Dataset: Dataset_correctly_classified_E (GitHub, madebynanditaaa/bacnet-flask). Classes: Clostridium perfringens, Enterococcus faecalis, Enterococcus faecium, Escherichia coli, Listeria monocytogenes, Proteus, Pseudomonas aeruginosa, Staphylococcus aureus.

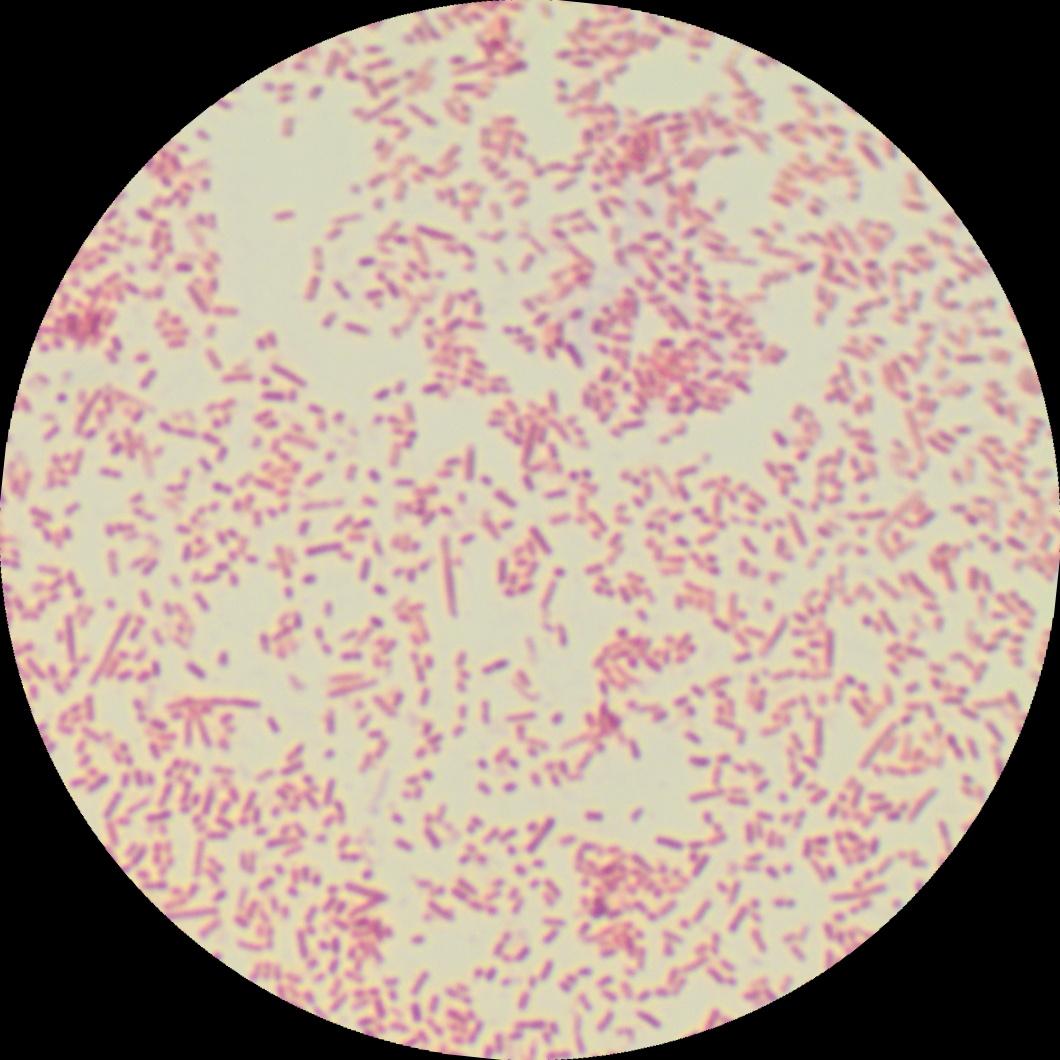
Label: Proteus

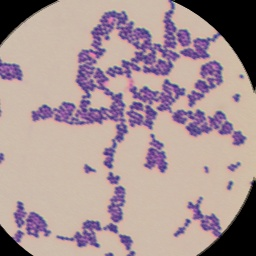
Label: Enterococcus faecalis

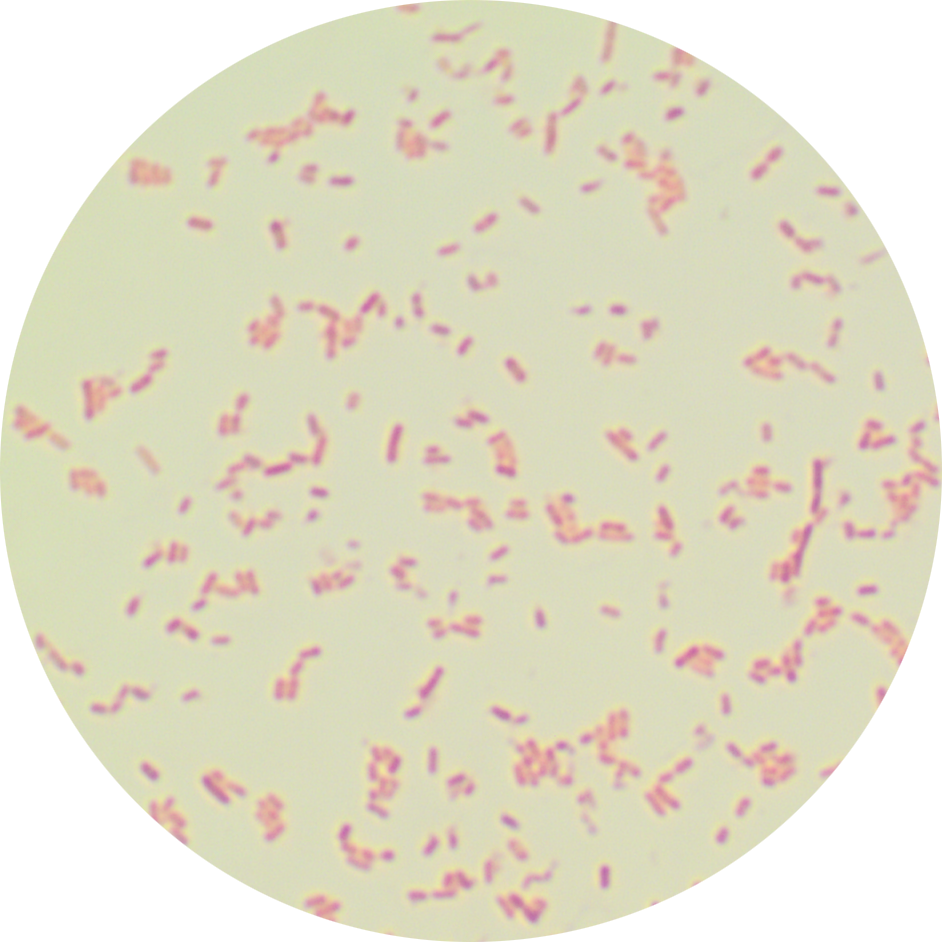
Label: Escherichia coli

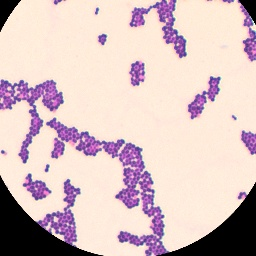
Label: Enterococcus faecium

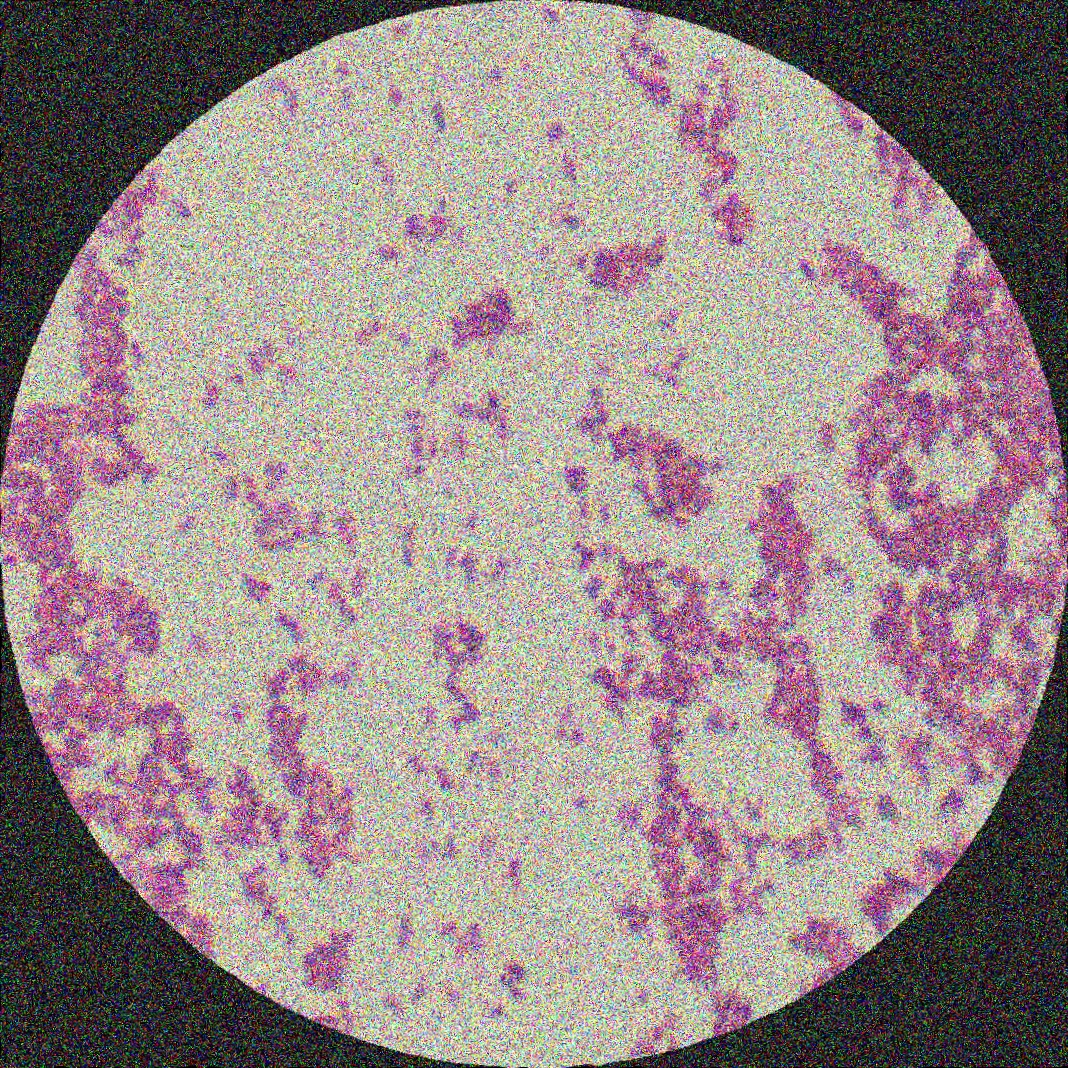
Label: Listeria monocytogenes

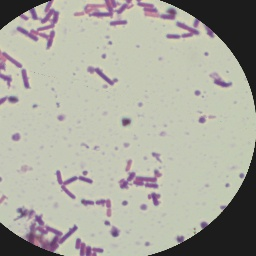
Label: Clostridium perfringens
